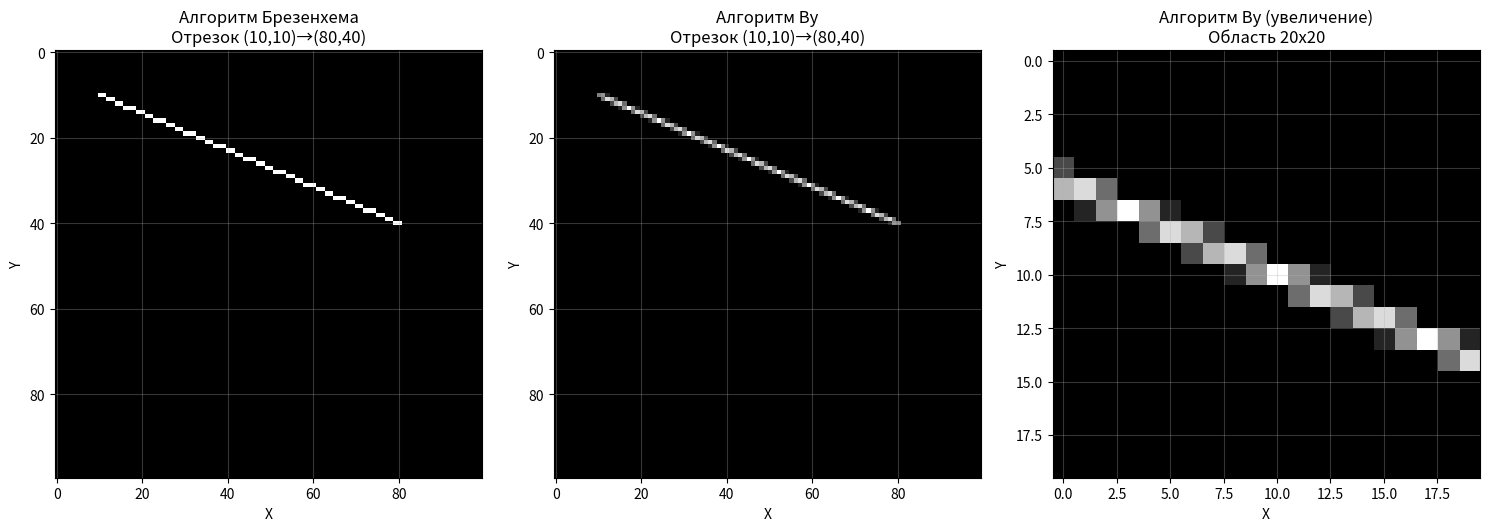
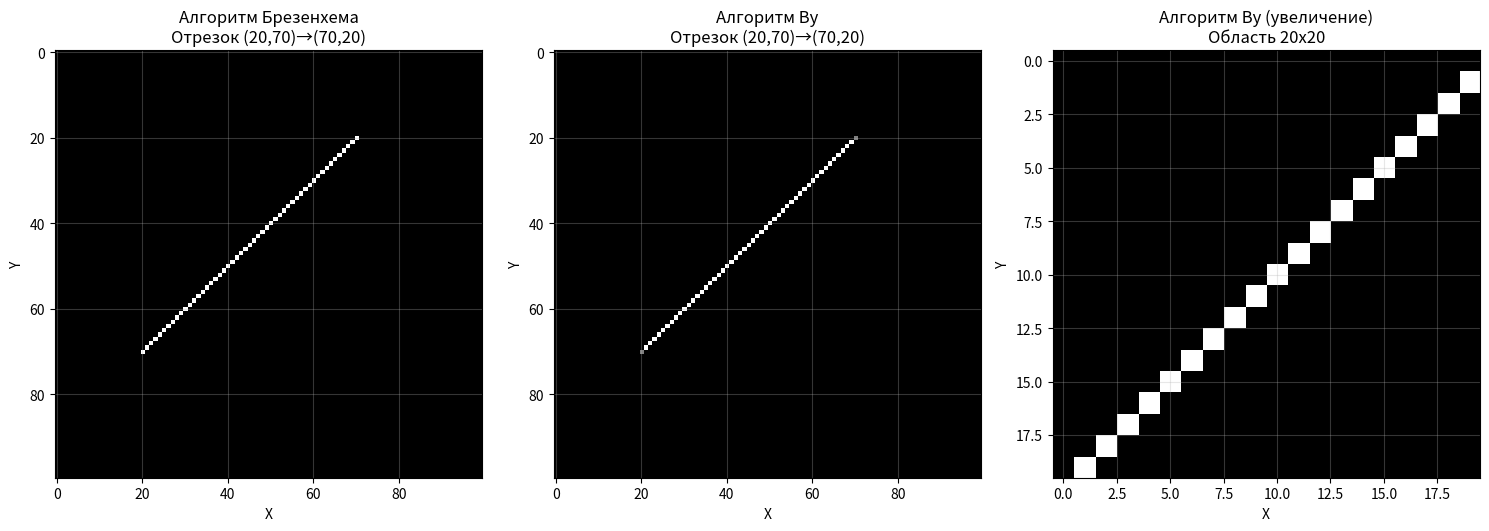
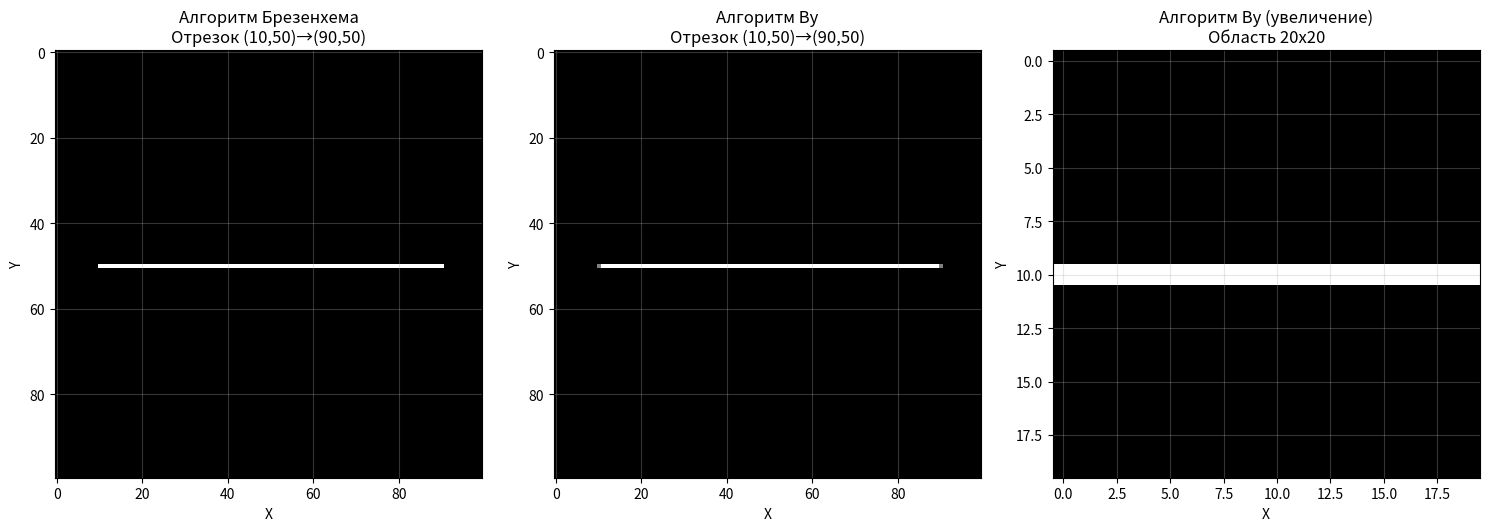
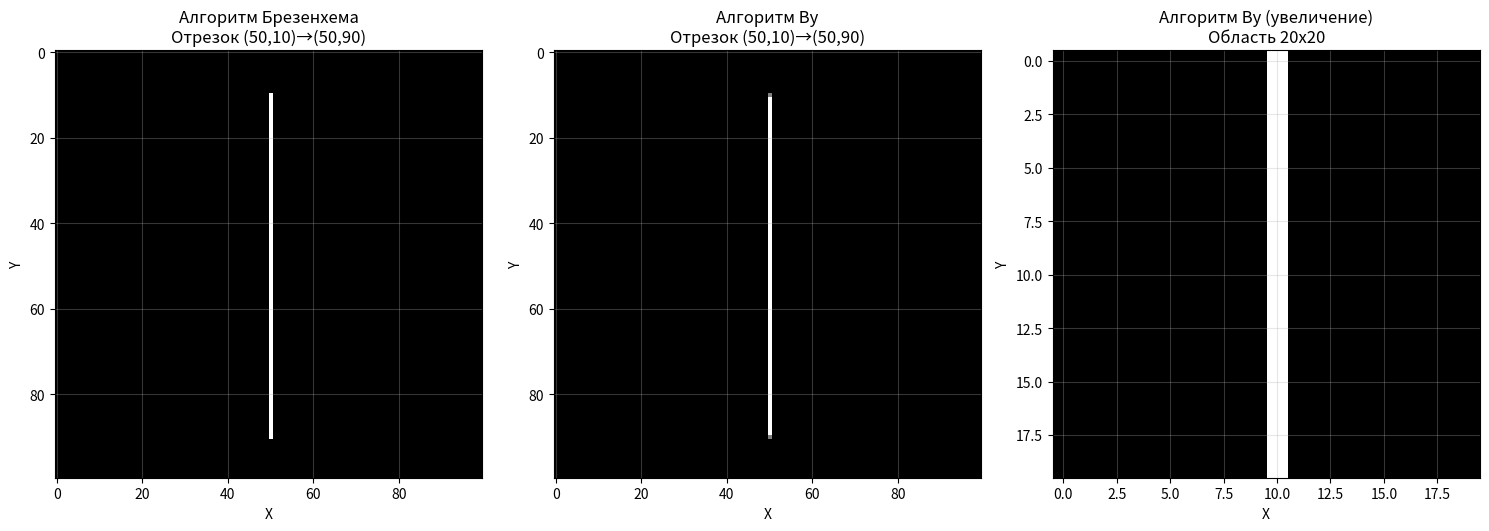
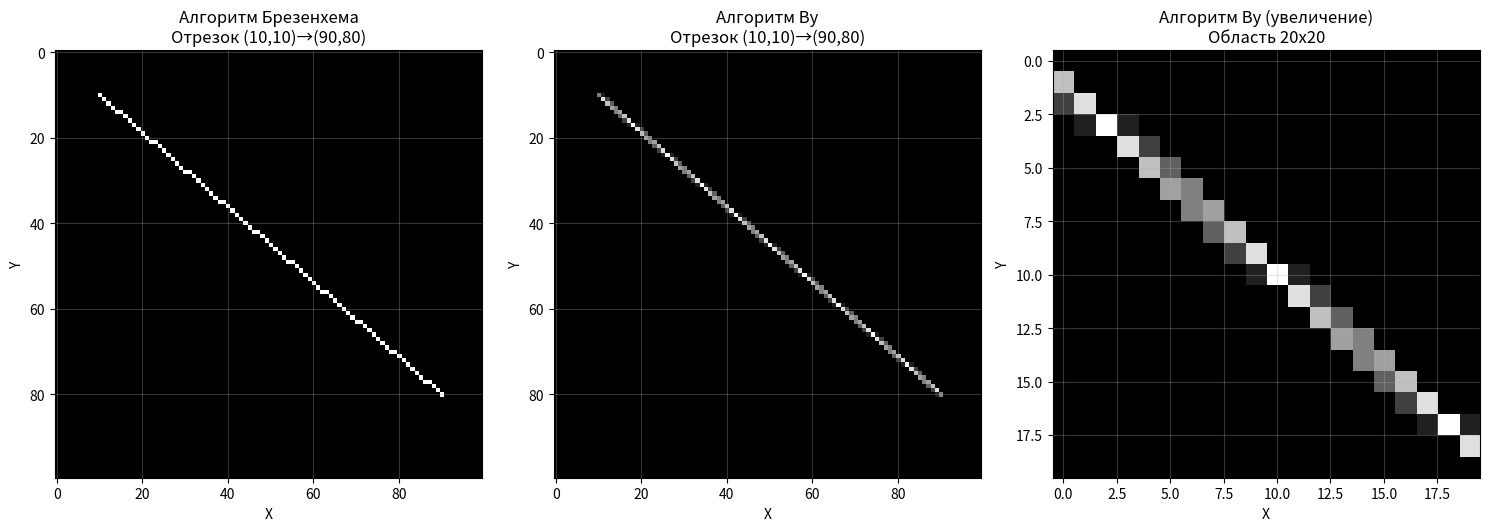
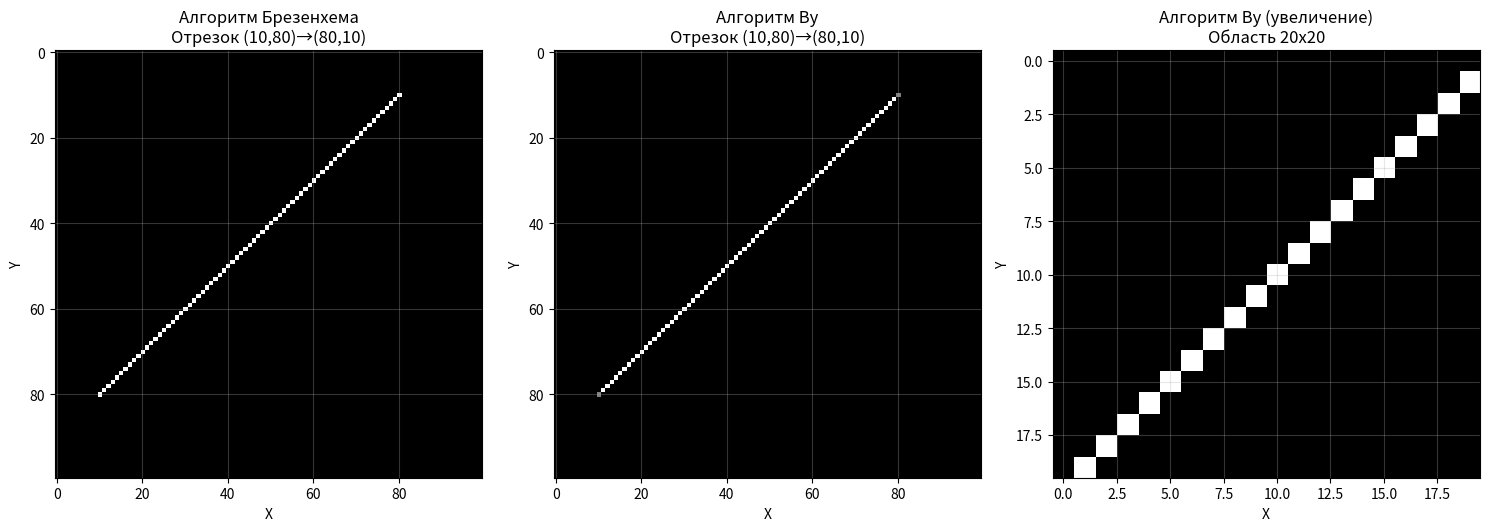
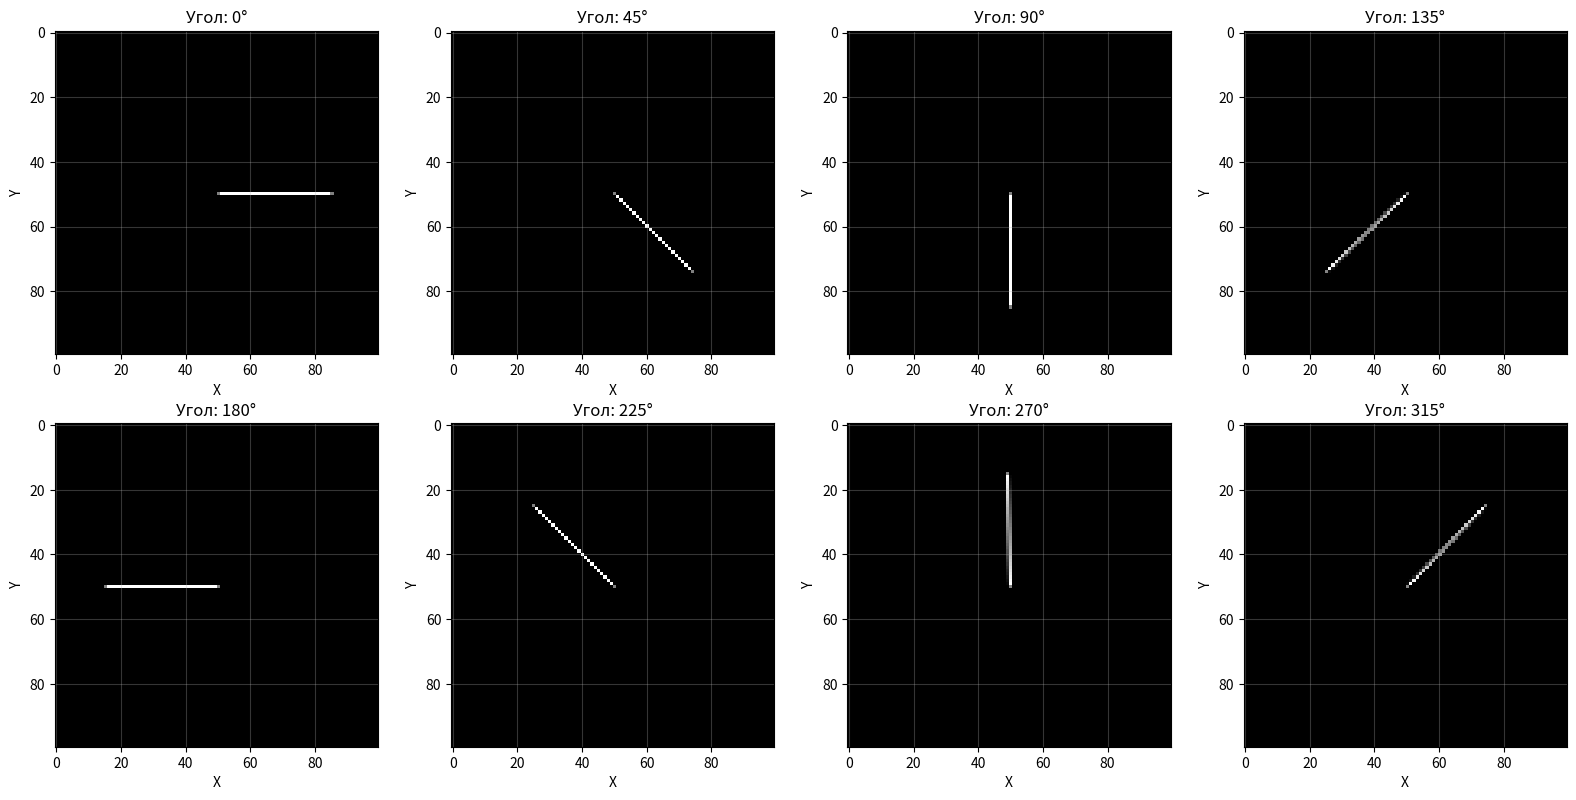
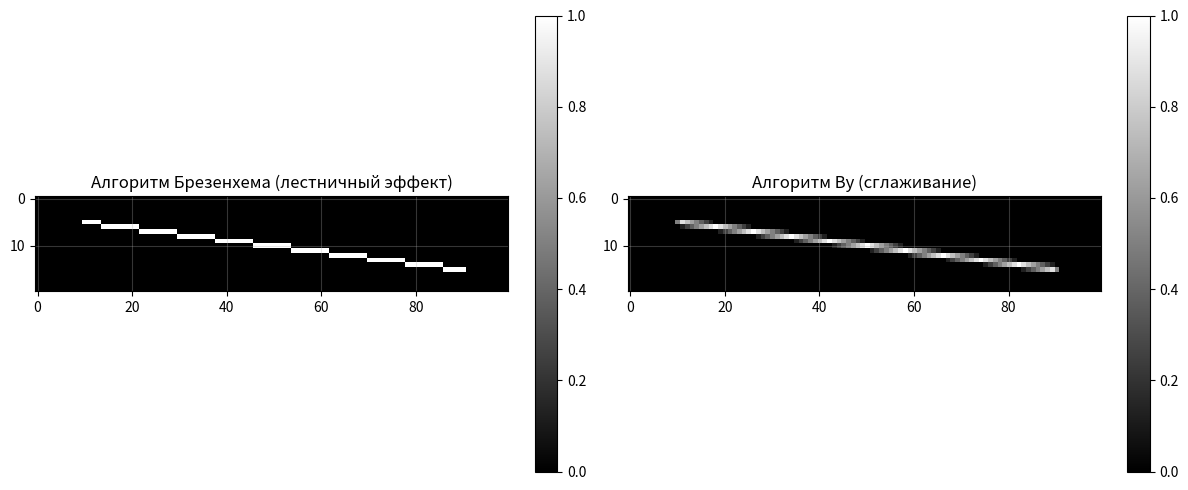

Here is the Python script that generated these plots, in order:
import numpy as np
import matplotlib.pyplot as plt
from matplotlib import colors

def bresenham_line(x0, y0, x1, y1):
    """
    Целочисленный алгоритм Брезенхема для рисования отрезка
    """
    points = []

    dx = abs(x1 - x0)
    dy = abs(y1 - y0)

    x, y = x0, y0

    x_step = 1 if x1 > x0 else -1
    y_step = 1 if y1 > y0 else -1

    points.append((x, y))

    if dx > dy:
        error = 2 * dy - dx
        for i in range(dx):
            if error >= 0:
                y += y_step
                error -= 2 * dx
            x += x_step
            error += 2 * dy
            points.append((x, y))
    else:
        error = 2 * dx - dy
        for i in range(dy):
            if error >= 0:
                x += x_step
                error -= 2 * dy
            y += y_step
            error += 2 * dx
            points.append((x, y))

    return points

def wu_line(x0, y0, x1, y1):
    """
    Алгоритм Ву для рисования сглаженного отрезка
    """
    points = []

    def plot(x, y, intensity):
        points.append((x, y, intensity))

    steep = abs(y1 - y0) > abs(x1 - x0)

    if steep:
        x0, y0 = y0, x0
        x1, y1 = y1, x1

    if x0 > x1:
        x0, x1 = x1, x0
        y0, y1 = y1, y0

    dx = x1 - x0
    dy = y1 - y0

    if dx == 0:
        gradient = 1.0
    else:
        gradient = dy / dx

    # первая конечная точка
    xend = round(x0)
    yend = y0 + gradient * (xend - x0)
    xgap = 1 - (x0 + 0.5) % 1
    xpxl1 = xend
    ypxl1 = int(yend)

    if steep:
        plot(ypxl1, xpxl1, (1 - (yend % 1)) * xgap)
        plot(ypxl1 + 1, xpxl1, (yend % 1) * xgap)
    else:
        plot(xpxl1, ypxl1, (1 - (yend % 1)) * xgap)
        plot(xpxl1, ypxl1 + 1, (yend % 1) * xgap)

    intery = yend + gradient

    # вторая конечная точка
    xend = round(x1)
    yend = y1 + gradient * (xend - x1)
    xgap = (x1 + 0.5) % 1
    xpxl2 = xend
    ypxl2 = int(yend)

    if steep:
        plot(ypxl2, xpxl2, (1 - (yend % 1)) * xgap)
        plot(ypxl2 + 1, xpxl2, (yend % 1) * xgap)
    else:
        plot(xpxl2, ypxl2, (1 - (yend % 1)) * xgap)
        plot(xpxl2, ypxl2 + 1, (yend % 1) * xgap)

    # основная часть линии
    for x in range(xpxl1 + 1, xpxl2):
        if steep:
            plot(int(intery), x, 1 - (intery % 1))
            plot(int(intery) + 1, x, intery % 1)
        else:
            plot(x, int(intery), 1 - (intery % 1))
            plot(x, int(intery) + 1, intery % 1)
        intery += gradient

    return points

def create_canvas(width, height):
    """Создает холст для рисования"""
    return np.zeros((height, width))

def draw_points(canvas, points, color=1.0):
    """Рисует точки на холсте"""
    for point in points:
        if len(point) == 2:  # Для Брезенхема
            x, y = point
            if 0 <= x < canvas.shape[1] and 0 <= y < canvas.shape[0]:
                canvas[y, x] = color
        else:  # Для Ву (x, y, intensity)
            x, y, intensity = point
            if 0 <= x < canvas.shape[1] and 0 <= y < canvas.shape[0]:
                canvas[y, x] = max(canvas[y, x], intensity)

def visualize_comparison(x0, y0, x1, y1, canvas_size=(100, 100)):
    """Визуализирует сравнение двух алгоритмов"""
    fig, (ax1, ax2, ax3) = plt.subplots(1, 3, figsize=(15, 5))

    # Алгоритм Брезенхема
    canvas_bresenham = create_canvas(canvas_size[0], canvas_size[1])
    bresenham_points = bresenham_line(x0, y0, x1, y1)
    draw_points(canvas_bresenham, bresenham_points)

    ax1.imshow(canvas_bresenham, cmap='gray', interpolation='nearest')
    ax1.set_title(f'Алгоритм Брезенхема\nОтрезок ({x0},{y0})→({x1},{y1})')
    ax1.grid(True, alpha=0.3)
    ax1.set_xlabel('X')
    ax1.set_ylabel('Y')

    # Алгоритм Ву
    canvas_wu = create_canvas(canvas_size[0], canvas_size[1])
    wu_points = wu_line(x0, y0, x1, y1)
    draw_points(canvas_wu, wu_points)

    ax2.imshow(canvas_wu, cmap='gray', interpolation='nearest')
    ax2.set_title(f'Алгоритм Ву\nОтрезок ({x0},{y0})→({x1},{y1})')
    ax2.grid(True, alpha=0.3)
    ax2.set_xlabel('X')
    ax2.set_ylabel('Y')

    # Сравнение (увеличенный фрагмент)
    zoom_center_x = (x0 + x1) // 2
    zoom_center_y = (y0 + y1) // 2
    zoom_size = 20

    start_x = max(0, zoom_center_x - zoom_size // 2)
    end_x = min(canvas_size[0], zoom_center_x + zoom_size // 2)
    start_y = max(0, zoom_center_y - zoom_size // 2)
    end_y = min(canvas_size[1], zoom_center_y + zoom_size // 2)

    ax3.imshow(canvas_wu[start_y:end_y, start_x:end_x],
               cmap='gray', interpolation='nearest')
    ax3.set_title(f'Алгоритм Ву (увеличение)\nОбласть {zoom_size}x{zoom_size}')
    ax3.grid(True, alpha=0.3)
    ax3.set_xlabel('X')
    ax3.set_ylabel('Y')

    plt.tight_layout()
    plt.show()

    # Вывод информации
    print(f"Алгоритм Брезенхема: {len(bresenham_points)} точек")
    print(f"Алгоритм Ву: {len(wu_points)} точек")
    print(f"Координаты отрезка: ({x0},{y0}) → ({x1},{y1})")

# Демонстрация работы алгоритмов
if __name__ == "__main__":
    print("Демонстрация алгоритмов рисования отрезков")
    print("=" * 50)

    # Тестовые случаи
    test_cases = [
        (10, 10, 80, 40),    # Небольшой наклон
        (20, 70, 70, 20),    # Отрицательный наклон
        (10, 50, 90, 50),    # Горизонтальная линия
        (50, 10, 50, 90),    # Вертикальная линия
        (10, 10, 90, 80),    # Сильный наклон
        (10, 80, 80, 10),    # Сильный отрицательный наклон
    ]

    for i, (x0, y0, x1, y1) in enumerate(test_cases, 1):
        print(f"\nТест {i}:")
        visualize_comparison(x0, y0, x1, y1)

    # Дополнительная демонстрация с разными углами
    print("\n" + "=" * 50)
    print("Демонстрация линий под разными углами:")

    center_x, center_y = 50, 50
    radius = 35

    fig, axes = plt.subplots(2, 4, figsize=(16, 8))
    axes = axes.flatten()

    for i, angle in enumerate(range(0, 360, 45)):
        rad = np.radians(angle)
        end_x = int(center_x + radius * np.cos(rad))
        end_y = int(center_y + radius * np.sin(rad))

        canvas = create_canvas(100, 100)
        points = wu_line(center_x, center_y, end_x, end_y)
        draw_points(canvas, points)

        axes[i].imshow(canvas, cmap='gray', interpolation='nearest')
        axes[i].set_title(f'Угол: {angle}°')
        axes[i].grid(True, alpha=0.3)
        axes[i].set_xlabel('X')
        axes[i].set_ylabel('Y')

    plt.tight_layout()
    plt.show()

    # Сравнение качества сглаживания
    print("\n" + "=" * 50)
    print("Сравнение качества сглаживания на наклонной линии:")

    # Линия с небольшим наклоном для демонстрации сглаживания
    x0, y0, x1, y1 = 10, 45, 90, 55

    canvas_bresenham = create_canvas(100, 100)
    canvas_wu = create_canvas(100, 100)

    bresenham_points = bresenham_line(x0, y0, x1, y1)
    wu_points = wu_line(x0, y0, x1, y1)

    draw_points(canvas_bresenham, bresenham_points)
    draw_points(canvas_wu, wu_points)

    fig, (ax1, ax2) = plt.subplots(1, 2, figsize=(12, 5))

    im1 = ax1.imshow(canvas_bresenham[40:60, :], cmap='gray',
                     interpolation='nearest', vmin=0, vmax=1)
    ax1.set_title('Алгоритм Брезенхема (лестничный эффект)')
    ax1.grid(True, alpha=0.3)

    im2 = ax2.imshow(canvas_wu[40:60, :], cmap='gray',
                     interpolation='nearest', vmin=0, vmax=1)
    ax2.set_title('Алгоритм Ву (сглаживание)')
    ax2.grid(True, alpha=0.3)

    plt.colorbar(im1, ax=ax1, fraction=0.046)
    plt.colorbar(im2, ax=ax2, fraction=0.046)
    plt.tight_layout()
    plt.show()